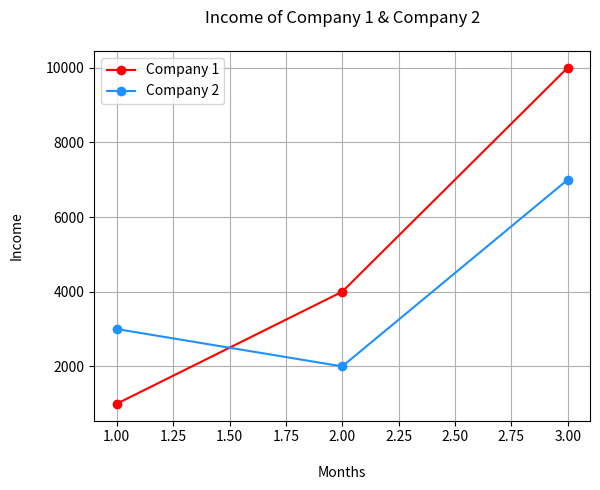

Here is the Python script that generated this plot:
from matplotlib import pyplot as plt

# number of arguements must be same
months = [1, 2, 3]
income1 = [1000, 4000, 10000]
income2 = [3000, 2000, 7000]

plt.plot(months, income1, marker="o", color="r")
plt.plot(months, income2, marker="o", color="dodgerblue")
plt.title("Income of Company 1 & Company 2\n")
plt.xlabel("\nMonths")
plt.ylabel("Income\n")
plt.legend(["Company 1", "Company 2"])
plt.grid()
plt.show()
